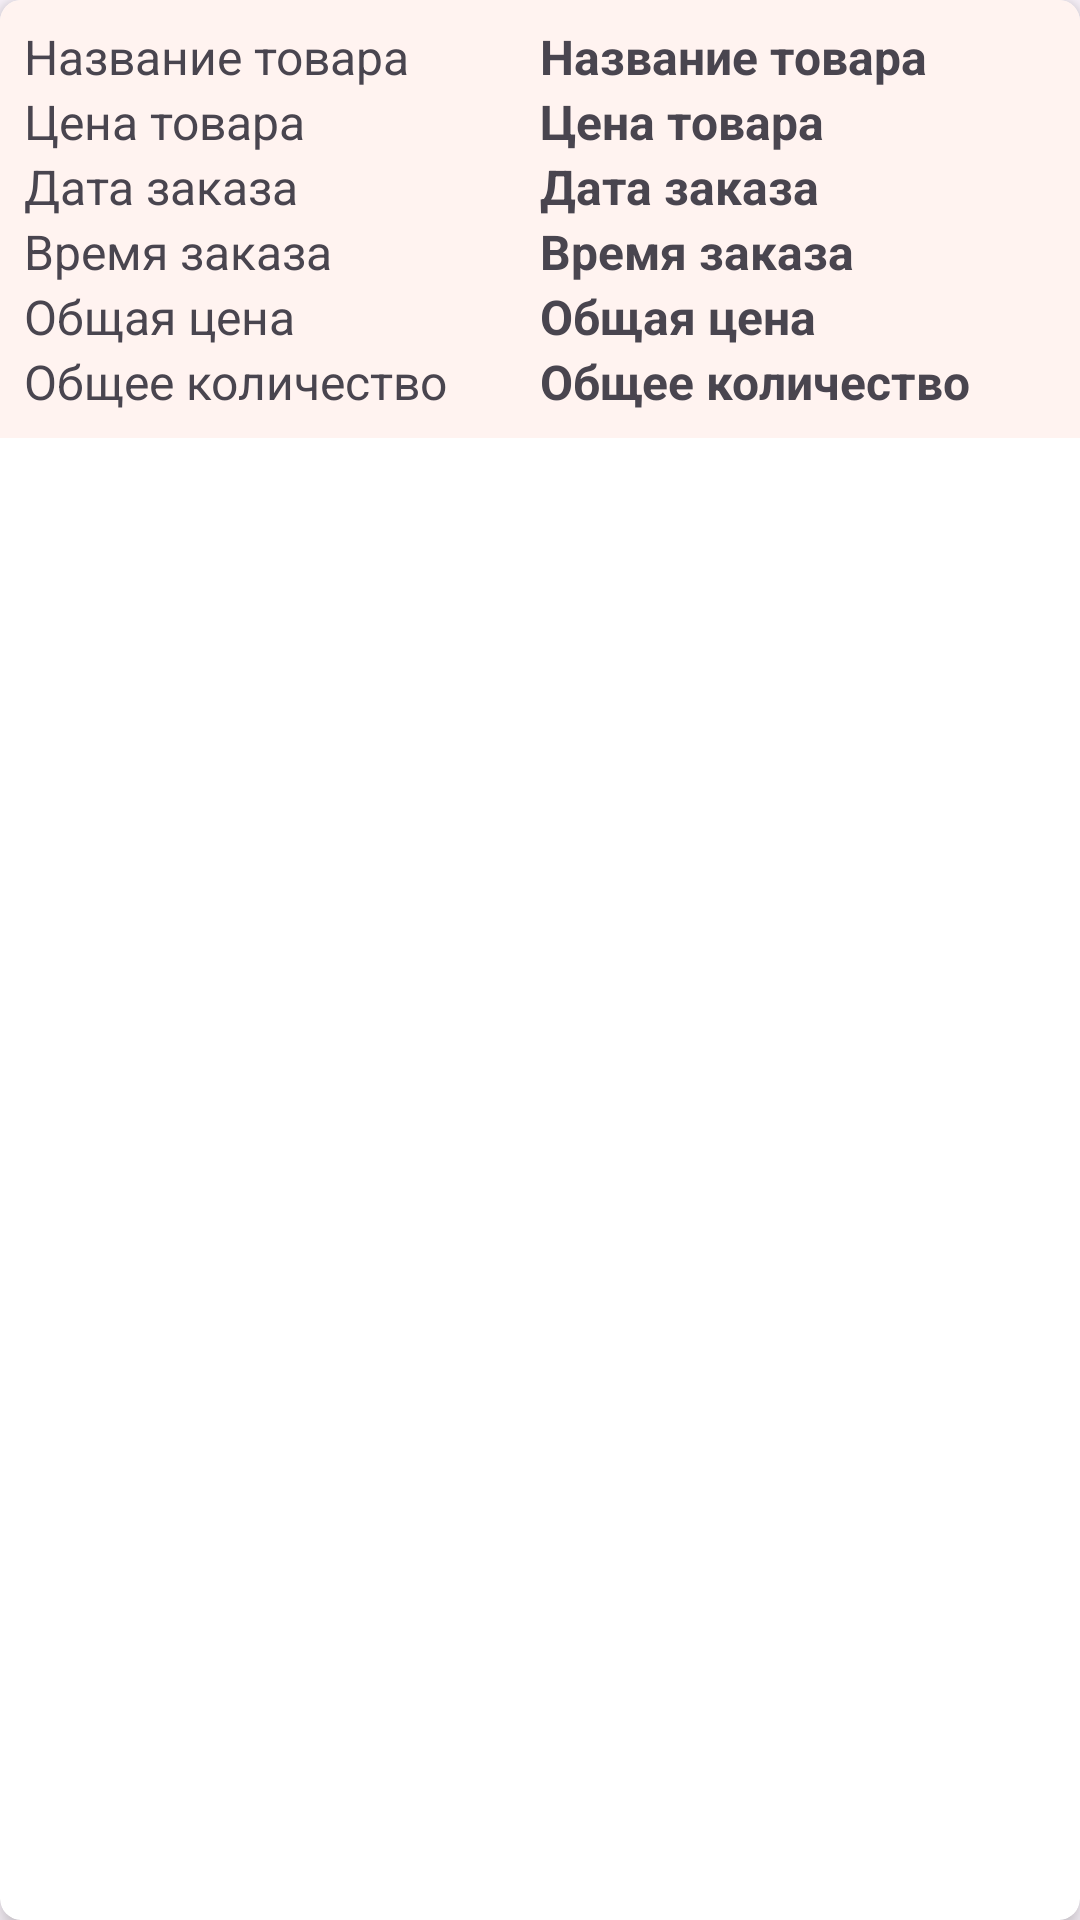

Write the Android layout XML for this screen, with the resource values it uses.
<!-- AndroidManifest.xml: application theme Theme.YesFace -->
<!-- res/layout/my_order_item.xml -->
<?xml version="1.0" encoding="utf-8"?>
<androidx.cardview.widget.CardView xmlns:android="http://schemas.android.com/apk/res/android"
    android:layout_width="match_parent"
    android:layout_height="wrap_content"
    xmlns:app="http://schemas.android.com/apk/res-auto"
    android:layout_margin="5dp"
    app:cardCornerRadius="7dp"
    app:cardElevation="5dp">
    <LinearLayout
        android:layout_width="match_parent"
        android:layout_height="wrap_content"
        android:background="@color/light_pink"
        android:padding="8dp"
        android:orientation="vertical">
        <LinearLayout
            android:layout_width="match_parent"
            android:layout_height="match_parent"
            android:orientation="horizontal">
            <TextView
                android:layout_width="match_parent"
                android:layout_height="wrap_content"
                android:layout_weight="1"
                android:text="Название товара"
                android:textSize="16sp"/>
            <TextView
                android:id="@+id/product_name"
                android:layout_width="match_parent"
                android:layout_height="wrap_content"
                android:layout_weight="1"
                android:text="Название товара"
                android:textSize="16sp"
                android:textStyle="bold"/>


        </LinearLayout>
        <LinearLayout
            android:layout_width="match_parent"
            android:layout_height="match_parent"
            android:orientation="horizontal">
            <TextView
                android:layout_width="match_parent"
                android:layout_height="wrap_content"
                android:layout_weight="1"
                android:text="Цена товара"
                android:textSize="16sp"/>
            <TextView
                android:id="@+id/product_price"
                android:layout_width="match_parent"
                android:layout_height="wrap_content"
                android:layout_weight="1"
                android:text="Цена товара"
                android:textSize="16sp"
                android:textStyle="bold"/>


        </LinearLayout>
        <LinearLayout
            android:layout_width="match_parent"
            android:layout_height="match_parent"
            android:orientation="horizontal">
            <TextView
                android:layout_width="match_parent"
                android:layout_height="wrap_content"
                android:layout_weight="1"
                android:text="Дата заказа"
                android:textSize="16sp"/>
            <TextView
                android:id="@+id/current_date"
                android:layout_width="match_parent"
                android:layout_height="wrap_content"
                android:layout_weight="1"
                android:text="Дата заказа"
                android:textSize="16sp"
                android:textStyle="bold"/>


        </LinearLayout>
        <LinearLayout
            android:layout_width="match_parent"
            android:layout_height="match_parent"
            android:orientation="horizontal">
            <TextView
                android:layout_width="match_parent"
                android:layout_height="wrap_content"
                android:layout_weight="1"
                android:text="Время заказа"
                android:textSize="16sp"/>
            <TextView
                android:id="@+id/current_time"
                android:layout_width="match_parent"
                android:layout_height="wrap_content"
                android:layout_weight="1"
                android:text="Время заказа"
                android:textSize="16sp"
                android:textStyle="bold"/>


        </LinearLayout>
        <LinearLayout
            android:layout_width="match_parent"
            android:layout_height="match_parent"
            android:orientation="horizontal">
            <TextView
                android:layout_width="match_parent"
                android:layout_height="wrap_content"
                android:layout_weight="1"
                android:text="Общая цена"
                android:textSize="16sp"/>
            <TextView
                android:id="@+id/total_price"
                android:layout_width="match_parent"
                android:layout_height="wrap_content"
                android:layout_weight="1"
                android:text="Общая цена"
                android:textSize="16sp"
                android:textStyle="bold"/>


        </LinearLayout>
        <LinearLayout
            android:layout_width="match_parent"
            android:layout_height="match_parent"
            android:orientation="horizontal">
            <TextView
                android:layout_width="match_parent"
                android:layout_height="wrap_content"
                android:layout_weight="1"
                android:text="Общее количество"
                android:textSize="16sp"/>
            <TextView
                android:id="@+id/total_quantity"
                android:layout_width="match_parent"
                android:layout_height="wrap_content"
                android:layout_weight="1"
                android:text="Общее количество"
                android:textSize="16sp"
                android:textStyle="bold"/>


        </LinearLayout>

    </LinearLayout>
</androidx.cardview.widget.CardView>
<!-- resources referenced by this layout -->
<resources>
  <color name="light_pink">#FFF3F0</color>
  <style name="Theme.YesFace" parent="Base.Theme.YesFace" />
  <style name="Base.Theme.YesFace" parent="Theme.Material3.DayNight.NoActionBar">
          
          
      </style>
</resources>
